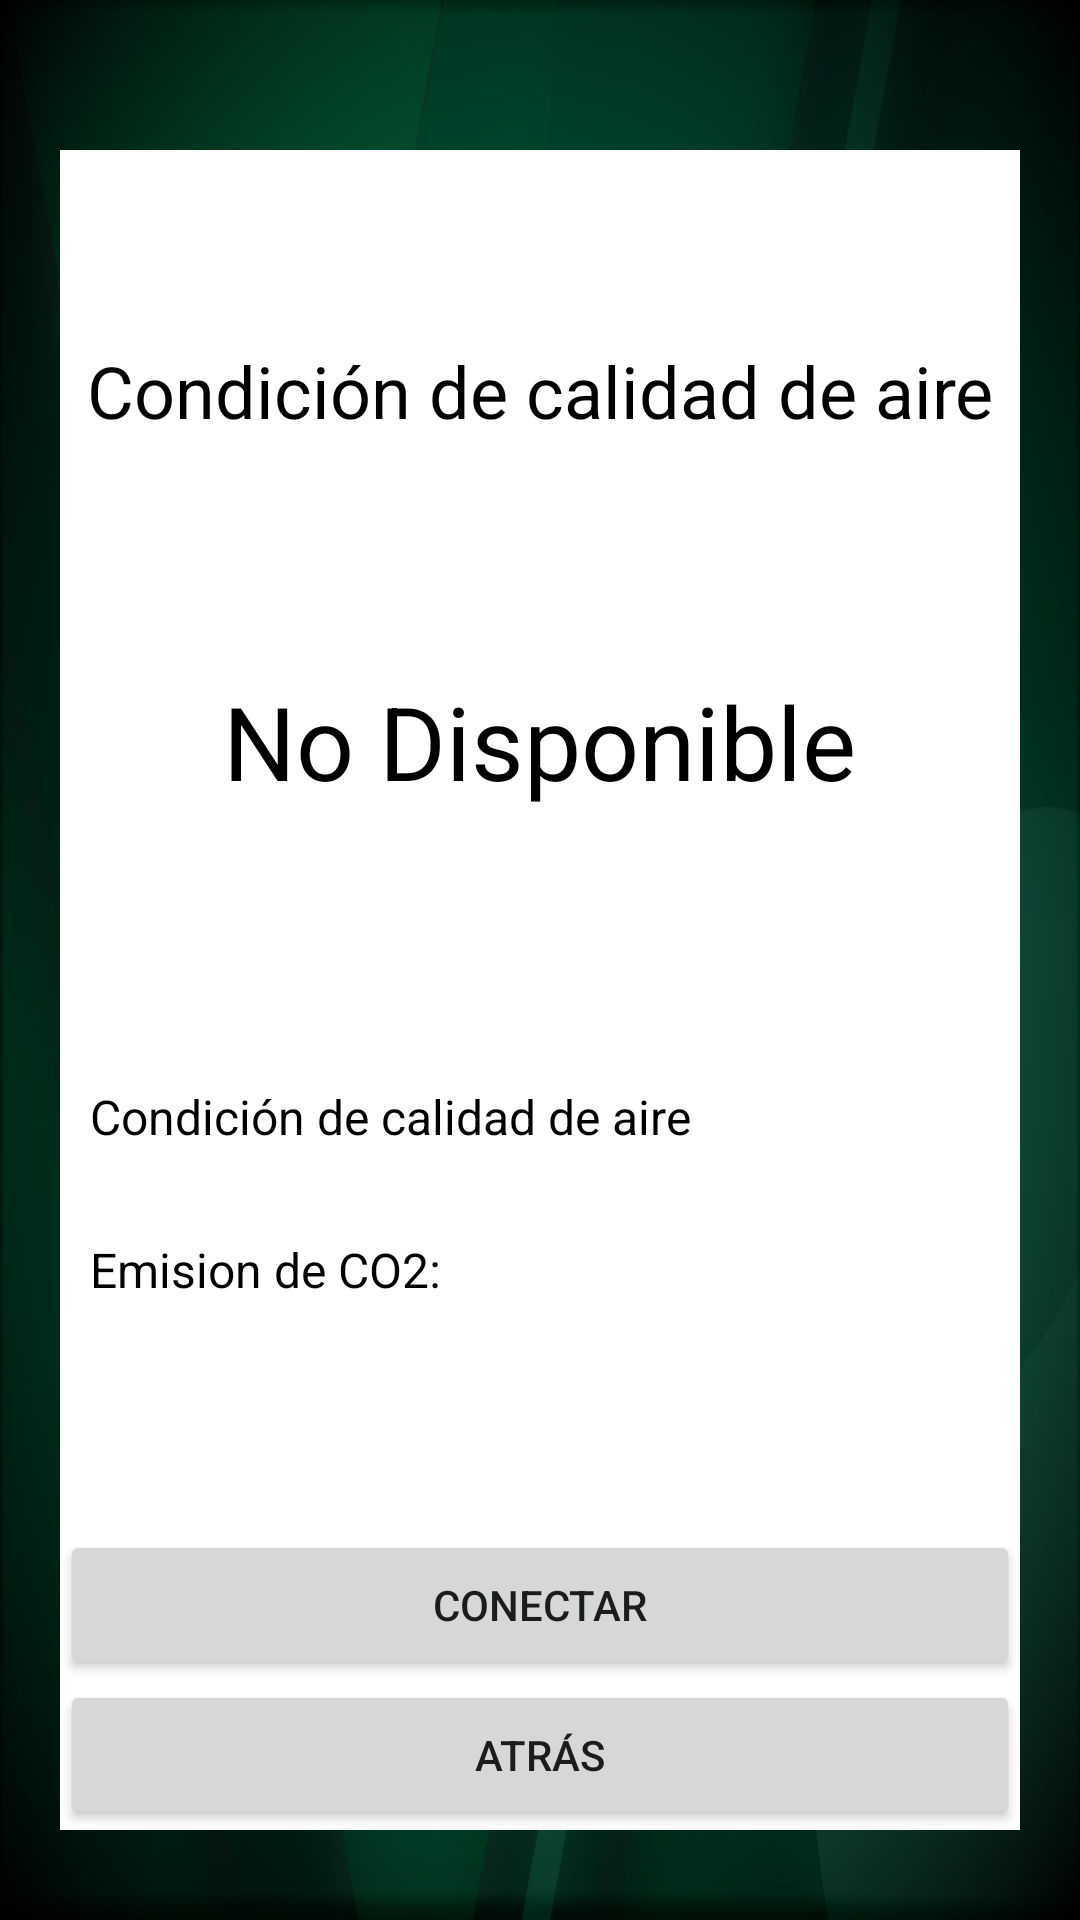

Here is an Android app screen rendered from its layout file. Give the layout XML and the strings, colors and styles it references.
<!-- AndroidManifest.xml: application theme Theme.LoginRegister -->
<!-- res/layout/activity_co2_status.xml -->
<?xml version="1.0" encoding="utf-8"?>
<androidx.constraintlayout.widget.ConstraintLayout xmlns:android="http://schemas.android.com/apk/res/android"
    xmlns:app="http://schemas.android.com/apk/res-auto"
    xmlns:tools="http://schemas.android.com/tools"
    android:layout_width="match_parent"
    android:layout_height="match_parent"
    android:background="@drawable/_0bd2c4aaec549a68d590e27"
    tools:context=".data.CO2StatusActivity">

    <androidx.constraintlayout.widget.ConstraintLayout
        android:id="@+id/linearLayout2"
        android:layout_width="0dp"
        android:layout_height="0dp"
        android:layout_marginStart="20dp"
        android:layout_marginTop="50dp"
        android:layout_marginEnd="20dp"
        android:layout_marginBottom="30dp"
        android:background="@color/white"
        android:orientation="vertical"
        app:layout_constraintBottom_toBottomOf="parent"
        app:layout_constraintEnd_toEndOf="parent"
        app:layout_constraintStart_toStartOf="parent"
        app:layout_constraintTop_toTopOf="parent">

        <Button
            android:id="@+id/verifyButton"
            android:layout_width="0dp"
            android:layout_height="50dp"
            android:text="@string/conectar_btn"
            app:layout_constraintBottom_toTopOf="@+id/BackButton"
            app:layout_constraintEnd_toEndOf="parent"
            app:layout_constraintHorizontal_bias="0.555"
            app:layout_constraintStart_toStartOf="parent"
            app:layout_constraintTop_toBottomOf="@+id/tv_messagewarning"
            app:layout_constraintVertical_bias="1.0" />

        <TextView
            android:id="@+id/header_airquality"
            android:layout_width="wrap_content"
            android:layout_height="wrap_content"
            android:text="@string/header_co2status"
            android:textAlignment="center"
            android:textColor="@color/black"
            android:textSize="24sp"
            app:layout_constraintBottom_toTopOf="@+id/BackButton"
            app:layout_constraintEnd_toEndOf="parent"
            app:layout_constraintStart_toStartOf="parent"
            app:layout_constraintTop_toTopOf="parent"
            app:layout_constraintVertical_bias="0.134" />

        <TextView
            android:id="@+id/tv_messagewarning"
            android:layout_width="0dp"
            android:layout_height="32dp"
            android:layout_marginStart="10dp"
            android:layout_marginEnd="10dp"
            android:text="@string/str_co2"
            android:textColor="@color/black"
            android:textSize="16sp"
            app:layout_constraintBottom_toBottomOf="@+id/BackButton"
            app:layout_constraintEnd_toEndOf="parent"
            app:layout_constraintStart_toStartOf="parent"
            app:layout_constraintTop_toTopOf="parent"
            app:layout_constraintVertical_bias="0.686" />

        <TextView
            android:id="@+id/tv_ppmdata"
            android:layout_width="0dp"
            android:layout_height="34dp"
            android:layout_marginStart="10dp"
            android:layout_marginEnd="10dp"
            android:text="@string/header_co2status"
            android:textColor="@color/black"
            android:textSize="16sp"
            app:layout_constraintBottom_toBottomOf="@+id/BackButton"
            app:layout_constraintEnd_toEndOf="parent"
            app:layout_constraintHorizontal_bias="0.491"
            app:layout_constraintStart_toStartOf="parent"
            app:layout_constraintTop_toTopOf="parent"
            app:layout_constraintVertical_bias="0.592" />

        <TextView
            android:id="@+id/tv_statusCO2f"
            android:layout_width="wrap_content"
            android:layout_height="wrap_content"
            android:text="@string/str_qualitydefault"
            android:textAlignment="center"
            android:textColor="@color/black"
            android:textSize="34sp"
            app:layout_constraintBottom_toBottomOf="@+id/BackButton"
            app:layout_constraintEnd_toEndOf="parent"
            app:layout_constraintHorizontal_bias="0.497"
            app:layout_constraintStart_toStartOf="parent"
            app:layout_constraintTop_toTopOf="parent"
            app:layout_constraintVertical_bias="0.339" />

        <Button
            android:id="@+id/BackButton"
            android:layout_width="0dp"
            android:layout_height="50dp"
            android:text="@string/btn_back"
            app:layout_constraintBottom_toBottomOf="parent"
            app:layout_constraintEnd_toEndOf="parent"
            app:layout_constraintStart_toStartOf="parent" />
    </androidx.constraintlayout.widget.ConstraintLayout>

</androidx.constraintlayout.widget.ConstraintLayout>
<!-- resources referenced by this layout -->
<resources>
  <color name="black">#FF000000</color>
  <color name="white">#FFFFFFFF</color>
  <!-- drawable _0bd2c4aaec549a68d590e27: jpg bitmap (drawable, 91994 bytes) -->
  <string name="btn_back">Atrás</string>
  <string name="conectar_btn">Conectar</string>
  <string name="header_co2status">Condición de calidad de aire</string>
  <string name="str_co2">Emision de CO2:</string>
  <string name="str_qualitydefault">No Disponible</string>
  <style name="Theme.LoginRegister" parent="Theme.MaterialComponents.Light.DarkActionBar">
          
          <item name="colorPrimary">@color/lightgreen</item>
          <item name="colorPrimaryVariant">@color/lightgreen</item>
          <item name="colorOnPrimary">@color/white</item>
          
          <item name="colorSecondary">@color/teal_200</item>
          <item name="colorSecondaryVariant">@color/teal_700</item>
          <item name="colorOnSecondary">@color/black</item>
          
          <item name="android:statusBarColor" tools:targetApi="l">?attr/colorPrimaryVariant</item>
          
      </style>
  <color name="lightgreen">#608900</color>
  <color name="teal_200">#FF03DAC5</color>
  <color name="teal_700">#FF018786</color>
</resources>
